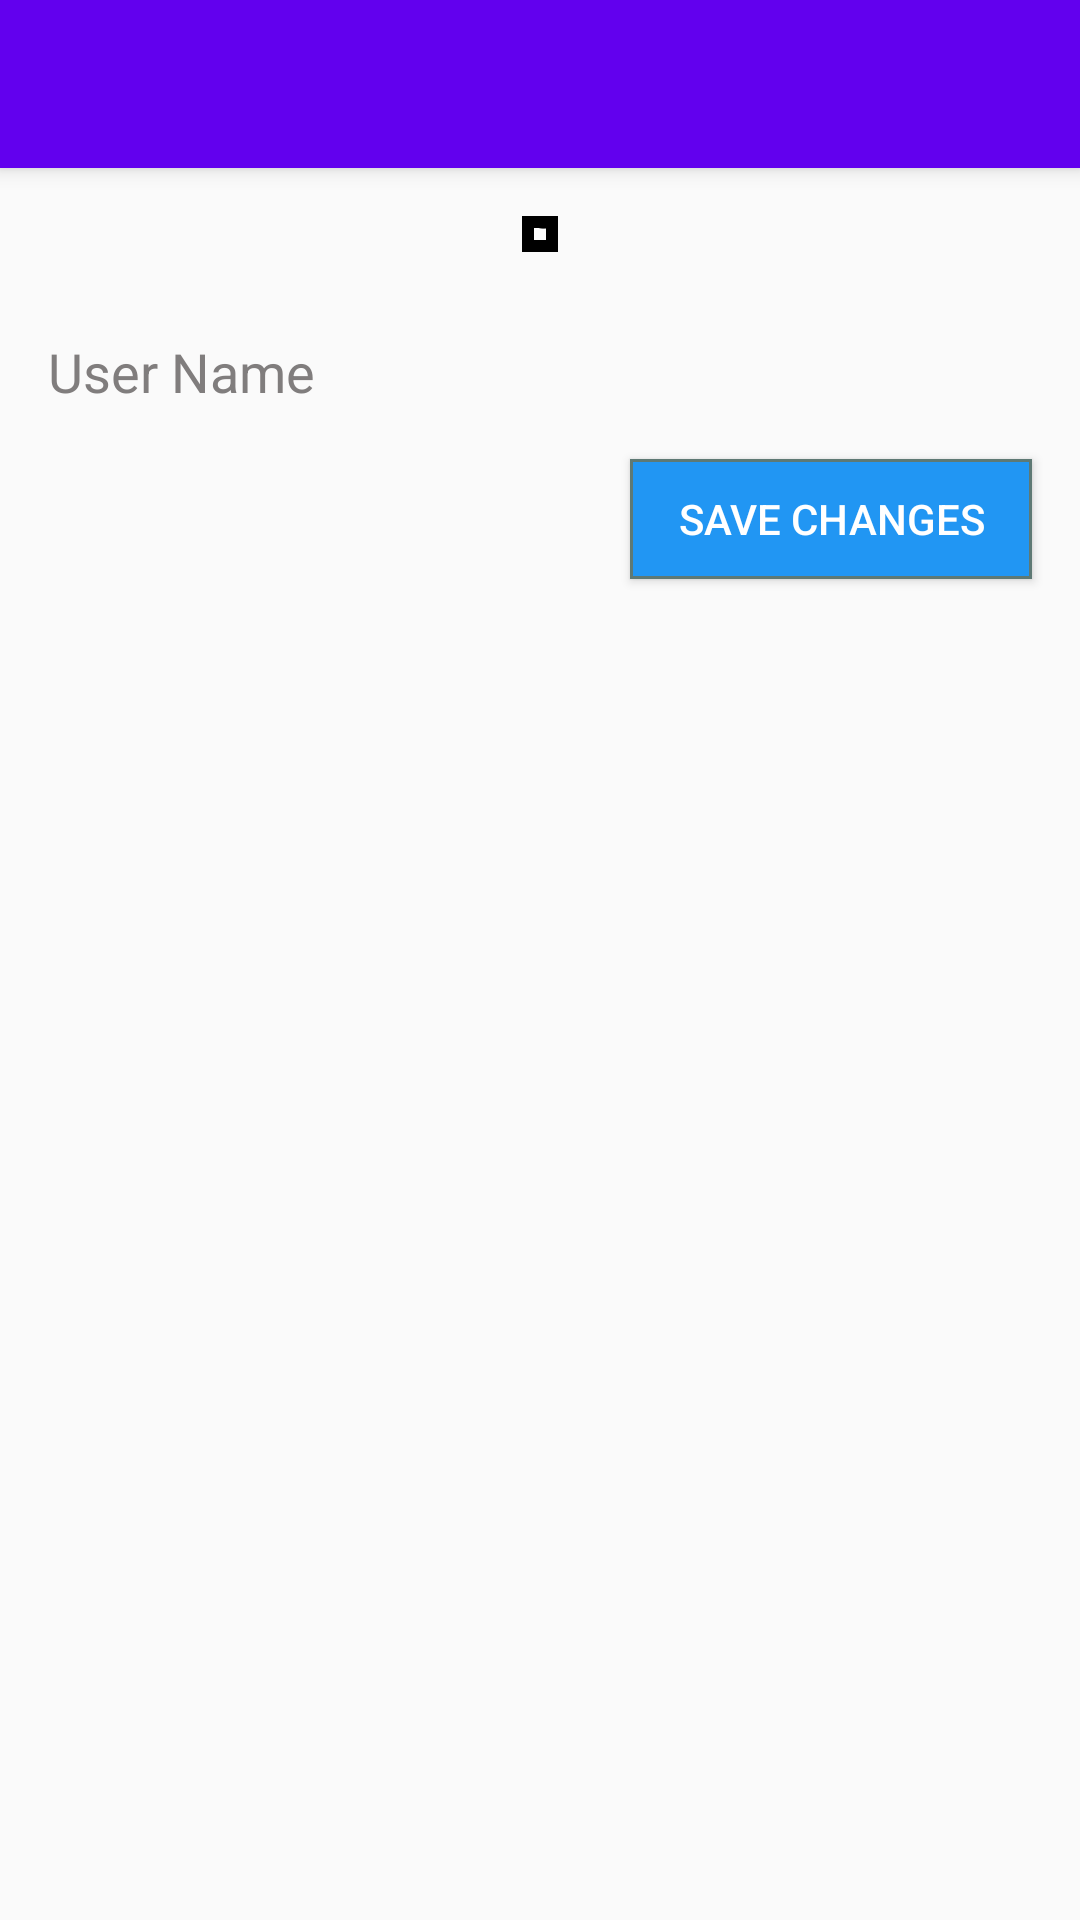

Write the Android layout XML for this screen, with the resource values it uses.
<!-- AndroidManifest.xml: activity theme AppTheme -->
<!-- res/layout/activity_profile.xml -->
<?xml version="1.0" encoding="utf-8"?>
<android.support.design.widget.CoordinatorLayout xmlns:android="http://schemas.android.com/apk/res/android"
    xmlns:app="http://schemas.android.com/apk/res-auto"
    xmlns:tools="http://schemas.android.com/tools"
    android:layout_width="match_parent"
    android:layout_height="match_parent"
    android:fitsSystemWindows="true"
    tools:context=".ProfileActivity">

    <android.support.design.widget.AppBarLayout
        android:layout_width="match_parent"
        android:layout_height="wrap_content"
        android:theme="@style/AppTheme.AppBarOverlay">

        <include
            android:id="@+id/perfilToolbar"
            android:title="@string/title_activity_perfil"
            layout="@layout/standard_toolbar" />

    </android.support.design.widget.AppBarLayout>

    <include layout="@layout/content_profile" />

</android.support.design.widget.CoordinatorLayout>
<!-- res/layout/standard_toolbar.xml (included above) -->
<?xml version="1.0" encoding="utf-8"?>
<android.support.v7.widget.Toolbar
    xmlns:android="http://schemas.android.com/apk/res/android"
    xmlns:app="http://schemas.android.com/apk/res-auto"
    android:layout_width="match_parent"
    android:layout_height="?attr/actionBarSize"
    android:background="?attr/colorPrimary"
    android:gravity="start"
    android:elevation="4dp"
    app:popupTheme="@style/AppTheme.PopupOverlay">

    <android.support.v7.widget.ActionMenuView
        android:id="@+id/iconMenu"
        android:layout_width="wrap_content"
        android:layout_height="?attr/actionBarSize"/>
</android.support.v7.widget.Toolbar>
<!-- res/layout/content_profile.xml (included above) -->
<?xml version="1.0" encoding="utf-8"?>
<LinearLayout xmlns:android="http://schemas.android.com/apk/res/android"
    xmlns:app="http://schemas.android.com/apk/res-auto"
    xmlns:tools="http://schemas.android.com/tools"
    android:layout_width="match_parent"
    android:layout_height="match_parent"
    android:orientation="vertical"
    android:gravity="center_horizontal"
    app:layout_behavior="@string/appbar_scrolling_view_behavior"
    tools:context=".SettingsActivity"
    tools:showIn="@layout/activity_profile">

    <ScrollView
        android:layout_width="match_parent"
        android:layout_height="match_parent">

        <LinearLayout
            android:layout_width="match_parent"
            android:layout_height="wrap_content"
            android:orientation="vertical"
            android:descendantFocusability="beforeDescendants"
            android:focusableInTouchMode="true">

            <RelativeLayout
                android:layout_width="wrap_content"
                android:layout_height="wrap_content"
                android:layout_gravity="center_horizontal"
                android:layout_marginTop="@dimen/activity_general_margin"
                android:layout_marginBottom="@dimen/activity_general_margin">

                <ImageView
                    android:id="@+id/userPerfilPhoto"
                    android:layout_width="wrap_content"
                    android:layout_height="wrap_content"
                    android:src="@drawable/no_match"
                    android:background="@drawable/profile_photo_frame"
                    android:layout_gravity="center_horizontal"
                    android:adjustViewBounds="true"
                    android:scaleType="centerInside"/>

                <TextView
                    android:id="@+id/changeProfilePhoto"
                    android:layout_width="wrap_content"
                    android:layout_height="wrap_content"
                    android:layout_alignLeft="@+id/userPerfilPhoto"
                    android:layout_alignTop="@+id/userPerfilPhoto"
                    android:layout_alignRight="@+id/userPerfilPhoto"
                    android:layout_alignBottom="@+id/userPerfilPhoto"
                    android:layout_margin="1dp"
                    android:gravity="center|bottom"
                    android:text="Click to change profile photo"
                    android:textSize="25dp"
                    android:textColor="#000000"
                    android:textStyle="bold" />
            </RelativeLayout>

            <android.support.design.widget.TextInputLayout
                android:layout_width="match_parent"
                android:layout_height="wrap_content"
                android:textColorHint="#807d7d"
                app:hintTextAppearance="@style/TextAppearance.AppCompat">
                <EditText
                    android:id="@+id/userNamePerfil"
                    android:layout_width="match_parent"
                    android:layout_height="wrap_content"
                    android:background="@drawable/apptheme_edit_text_holo_light"
                    android:inputType="text"
                    android:hint="@string/prompt_user_name_en"
                    android:layout_marginTop="@dimen/text_margin"
                    android:layout_marginLeft="@dimen/text_margin"
                    android:layout_marginRight="@dimen/text_margin"
                    android:layout_below="@+id/userName"
                    android:textColor="#807d7d"
                    android:textCursorDrawable="@null"/>
            </android.support.design.widget.TextInputLayout>

            <Button
                android:id="@+id/savePerfilButton"
                android:layout_width="wrap_content"
                android:layout_height="@dimen/button_med_hight_height_margin"
                android:paddingLeft="@dimen/button_med_padding_margin"
                android:paddingRight="@dimen/button_med_padding_margin"
                android:layout_marginTop="@dimen/text_margin"
                android:layout_marginRight="@dimen/text_margin"
                android:layout_marginBottom="20dp"
                android:textColor="#ffffff"
                android:background="@drawable/blue_button"
                android:text="@string/save_changes_button_en"
                android:layout_gravity="right" />

        </LinearLayout>
    </ScrollView>
</LinearLayout>
<!-- resources referenced by this layout -->
<resources>
  <dimen name="activity_general_margin">16dp</dimen>
  <dimen name="button_med_hight_height_margin">40dp</dimen>
  <dimen name="button_med_padding_margin">16dp</dimen>
  <dimen name="text_margin">16dp</dimen>
  <!-- drawable blue_button (drawable) -->
  <?xml version="1.0" encoding="utf-8"?>
  <selector xmlns:android="http://schemas.android.com/apk/res/android" >
      <item android:state_pressed="true" >
          <shape android:shape="rectangle"  >
              <corners android:radius="3dip" />
              <stroke android:width="1dip" android:color="#2196F3" />
              <gradient android:angle="-90"
                  android:startColor="#4cb0ff"
                  android:endColor="#4cb0ff"  />
          </shape>
      </item>
      <item android:state_focused="true">
          <shape android:shape="rectangle"  > />
              <stroke android:width="1dip" android:color="#2196F3" />
              <solid android:color="#5e7974"/>
          </shape>
      </item>
      <item >
          <shape android:shape="rectangle"  > />
              <stroke android:width="1dip" android:color="#5e7974" />
              <gradient android:angle="-90" android:startColor="#2196F3" android:endColor="#2196F3" />
          </shape>
      </item>
  </selector>
  <!-- drawable profile_photo_frame (drawable) -->
  <?xml version="1.0" encoding="UTF-8"?>
  <shape xmlns:android="http://schemas.android.com/apk/res/android">
      <solid android:color="#FFFFFF" />
      <stroke android:width="4dp" android:color="#000000" />
      <padding android:left="6dp"
               android:top="6dp"
               android:right="6dp"
               android:bottom="6dp" />
  </shape>
  <string name="prompt_user_name_en">User Name</string>
  <string name="save_changes_button_en">SAVE CHANGES</string>
  <string name="title_activity_perfil">Edit Profile</string>
  <style name="AppTheme.AppBarOverlay" parent="ThemeOverlay.AppCompat.Dark.ActionBar" />
  <style name="AppTheme.PopupOverlay" parent="ThemeOverlay.AppCompat.Light" />
  <style name="AppTheme" parent="Theme.AppCompat.Light.NoActionBar">
          <item name="android:windowBackground">@color/background_material_light</item>
          <item name="colorPrimary">@color/colorPrimary</item>
          <item name="colorPrimaryDark">@color/colorPrimaryDark</item>
          <item name="colorAccent">@color/colorAccent</item>
          <item name="android:textColorPrimary">@color/colorPrimary</item>
          <item name="android:textColorSecondary">@color/colorPrimaryDark</item>
      </style>
  <!-- not gathered from this repository: default colours our renderer supplied (Android Studio template values) -->
  <color name="colorPrimary">#FF6200EE</color>
  <color name="colorPrimaryDark">#FF3700B3</color>
  <color name="colorAccent">#FF03DAC5</color>
</resources>
